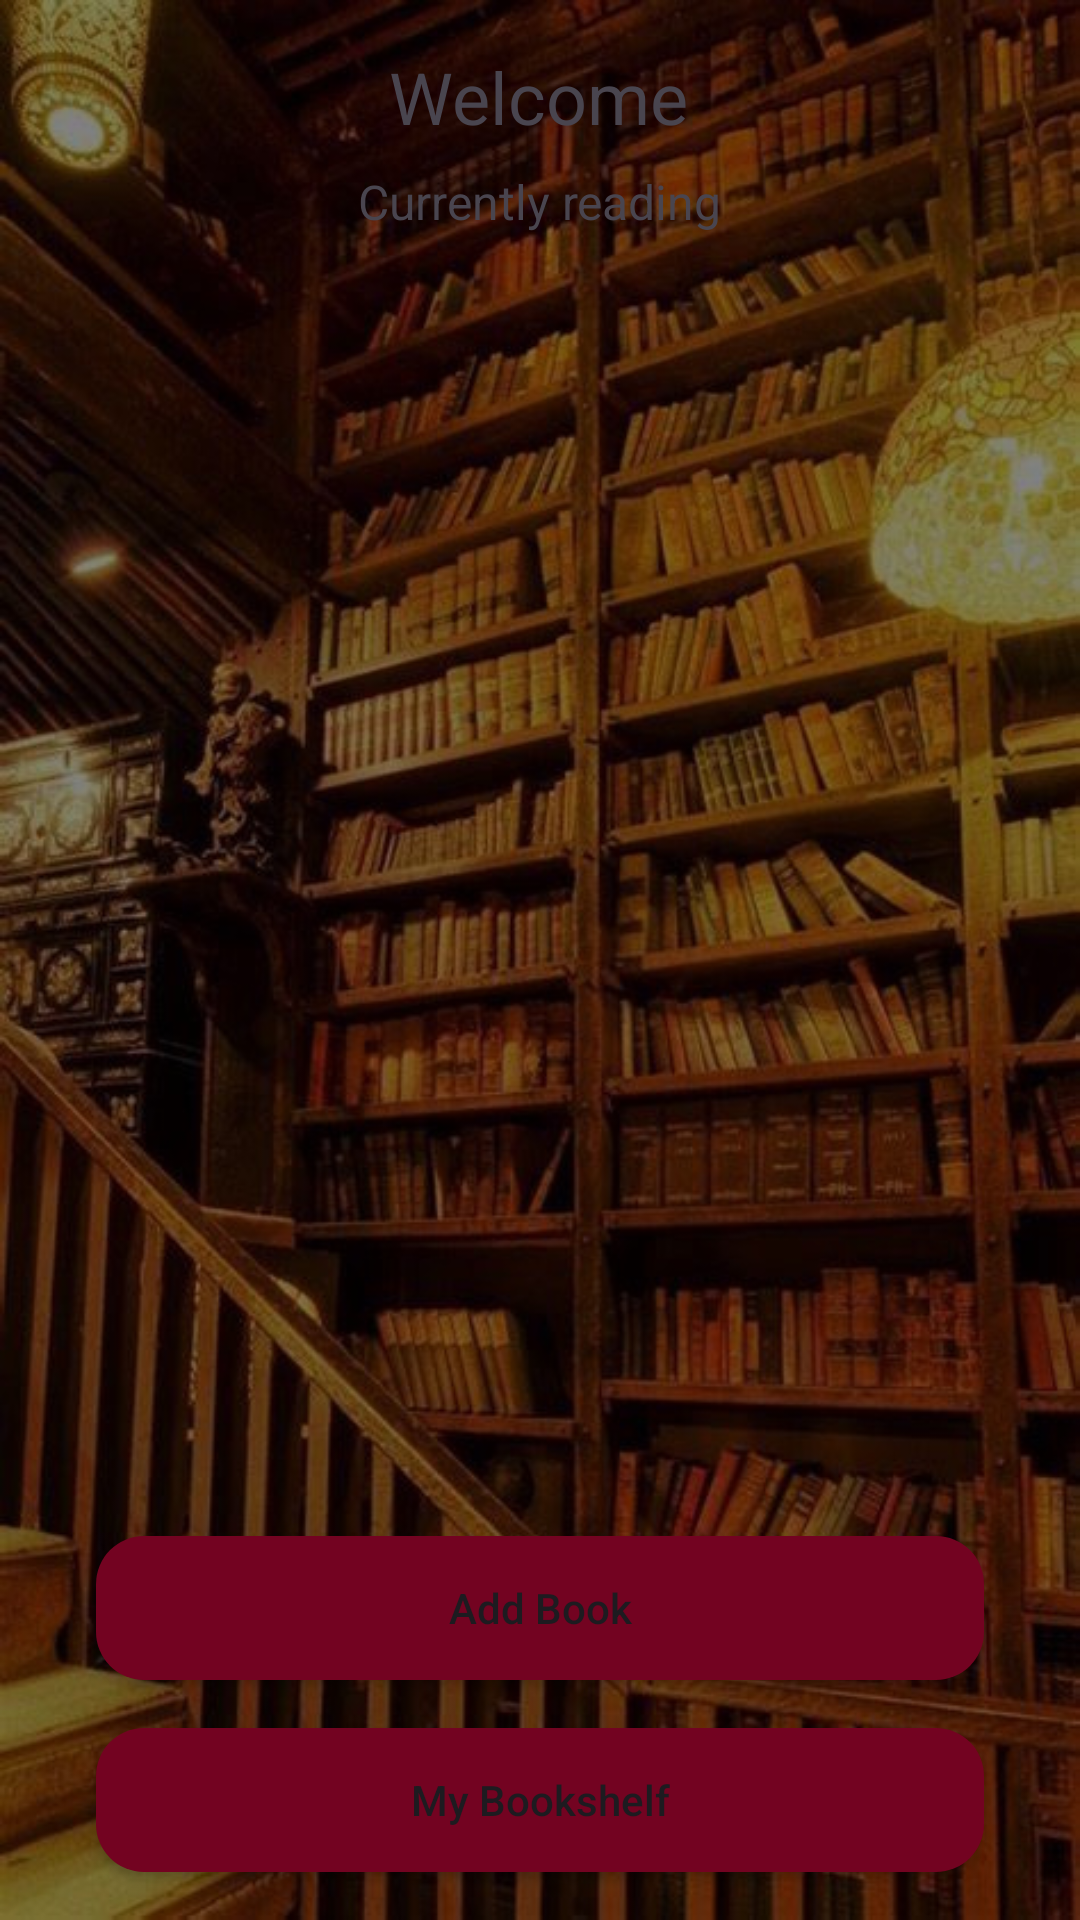

Android layout source for this screen:
<!-- AndroidManifest.xml: application theme Theme.Bibliodex -->
<!-- res/layout/activity_main.xml -->
<?xml version="1.0" encoding="utf-8"?>
<androidx.constraintlayout.widget.ConstraintLayout xmlns:android="http://schemas.android.com/apk/res/android"
    xmlns:app="http://schemas.android.com/apk/res-auto"
    xmlns:tools="http://schemas.android.com/tools"
    android:background="@drawable/background"
    android:id="@+id/main"
    android:layout_width="match_parent"
    android:layout_height="match_parent"
    tools:context=".View.MainActivity">

    <TextView
        android:id="@+id/textView"
        android:layout_width="wrap_content"
        android:layout_height="wrap_content"
        android:layout_marginTop="16dp"
        android:text="@string/welcomeTitle"
        android:textAlignment="center"
        android:textSize="24sp"
        app:layout_constraintBottom_toBottomOf="parent"
        app:layout_constraintEnd_toEndOf="parent"
        app:layout_constraintHorizontal_bias="0.498"
        app:layout_constraintStart_toStartOf="parent"
        app:layout_constraintTop_toTopOf="parent"
        app:layout_constraintVertical_bias="0.0" />

    <androidx.appcompat.widget.AppCompatButton
        android:id="@+id/btnAddBook"
        android:layout_width="0dp"
        android:layout_height="wrap_content"
        android:layout_marginStart="32dp"
        android:layout_marginTop="24dp"
        android:layout_marginEnd="32dp"
        android:background="@drawable/modelbouton"
        android:text="@string/btnAddBook"
        android:textAlignment="center"
        android:textAllCaps="false"
        app:layout_constraintBottom_toTopOf="@+id/btnSeeShelf"
        app:layout_constraintEnd_toEndOf="parent"
        app:layout_constraintHorizontal_bias="0.0"
        app:layout_constraintStart_toStartOf="parent"
        app:layout_constraintTop_toBottomOf="@+id/listCurrent" />

    <androidx.appcompat.widget.AppCompatButton
        android:id="@+id/btnSeeShelf"
        android:layout_width="0dp"
        android:layout_height="wrap_content"
        android:layout_marginStart="32dp"
        android:layout_marginTop="16dp"
        android:layout_marginEnd="32dp"
        android:layout_marginBottom="16dp"
        android:background="@drawable/modelbouton"
        android:text="@string/btnSeeShelf"
        android:textAllCaps="false"
        app:layout_constraintBottom_toBottomOf="parent"
        app:layout_constraintEnd_toEndOf="parent"
        app:layout_constraintStart_toStartOf="parent"
        app:layout_constraintTop_toBottomOf="@+id/btnAddBook" />

    <TextView
        android:id="@+id/textView2"
        android:layout_width="wrap_content"
        android:layout_height="wrap_content"
        android:layout_marginTop="8dp"
        android:text="@string/currentlyReading"
        android:textAlignment="center"
        android:textSize="16sp"
        app:layout_constraintBottom_toBottomOf="parent"
        app:layout_constraintEnd_toEndOf="parent"
        app:layout_constraintHorizontal_bias="0.498"
        app:layout_constraintStart_toStartOf="parent"
        app:layout_constraintTop_toBottomOf="@+id/textView"
        app:layout_constraintVertical_bias="0.0" />

    <androidx.recyclerview.widget.RecyclerView
        android:id="@+id/listCurrent"
        android:layout_width="0dp"
        android:layout_height="0dp"
        android:layout_marginStart="24dp"
        android:layout_marginTop="8dp"
        android:layout_marginEnd="24dp"
        app:layout_constraintBottom_toTopOf="@+id/btnAddBook"
        app:layout_constraintEnd_toEndOf="parent"
        app:layout_constraintStart_toStartOf="parent"
        app:layout_constraintTop_toBottomOf="@+id/textView2" />

</androidx.constraintlayout.widget.ConstraintLayout>
<!-- resources referenced by this layout -->
<resources>
  <!-- drawable background: jpg bitmap (drawable, 142834 bytes) -->
  <!-- drawable modelbouton (drawable) -->
  <?xml version="1.0" encoding="utf-8"?>
  <selector xmlns:android="http://schemas.android.com/apk/res/android">
      <item android:state_pressed="true" android:drawable="@drawable/bouton_click"/>
      <item android:drawable="@drawable/bouton_normal"/>
  </selector>
  <string name="btnAddBook">Add Book</string>
  <string name="btnSeeShelf">My Bookshelf</string>
  <string name="currentlyReading">Currently reading</string>
  <string name="welcomeTitle">Welcome</string>
  <style name="Theme.Bibliodex" parent="Base.Theme.Bibliodex" />
  <!-- drawable bouton_click (drawable) -->
  <?xml version="1.0" encoding="utf-8"?>
  <shape xmlns:android="http://schemas.android.com/apk/res/android"
      android:shape="rectangle">
      <solid android:color="@color/bordeau_clair" />
      <corners android:radius="16dp" />
  </shape>
  <!-- drawable bouton_normal (drawable) -->
  <?xml version="1.0" encoding="utf-8"?>
  <shape xmlns:android="http://schemas.android.com/apk/res/android"
      android:shape="rectangle">
      <solid android:color="@color/bordeau" />
      <corners android:radius="16dp" />
  </shape>
  <style name="Base.Theme.Bibliodex" parent="Theme.Material3.DayNight.NoActionBar">
          
          
      </style>
  <color name="bordeau_clair">#9C3F5A</color>
  <color name="bordeau">#730321</color>
</resources>
